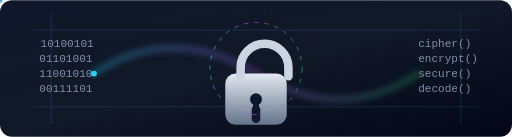
t = 0.00 s
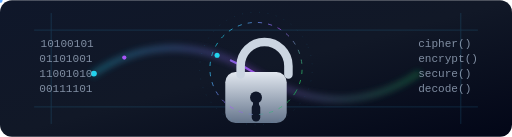
t = 1.50 s
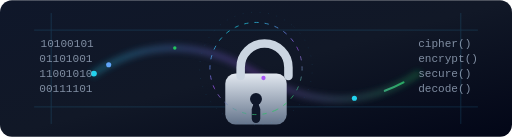
t = 3.20 s
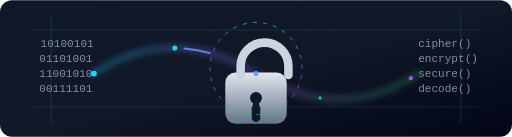
t = 5.00 s
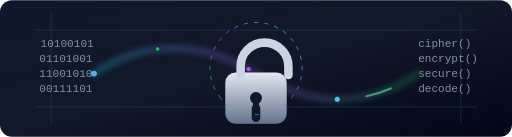
t = 7.00 s
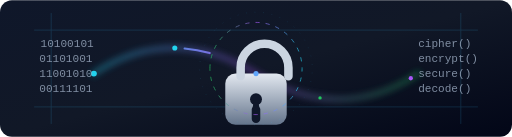
t = 9.00 s

The animated SVG that drew these frames (rendered in a browser with its animation timeline set to each time). Animation: 10 SMIL elements (animate=2,animateMotion=5,animateTransform=3); frames cover the first 9.00 s, repeats indefinitely.

<svg xmlns="http://www.w3.org/2000/svg" viewBox="0 0 1200 320" role="img" aria-labelledby="title desc">
  <title id="title">Animated encryption stream</title>
  <desc id="desc">A glowing lock with moving data particles and a flowing encrypted path.</desc>
  <defs>
    <linearGradient id="bg" x1="0" y1="0" x2="1" y2="1">
      <stop offset="0%" stop-color="#0f172a"/>
      <stop offset="50%" stop-color="#111827"/>
      <stop offset="100%" stop-color="#020617"/>
    </linearGradient>
    <linearGradient id="glow" x1="0" y1="0" x2="1" y2="0">
      <stop offset="0%" stop-color="#22d3ee"/>
      <stop offset="50%" stop-color="#a855f7"/>
      <stop offset="100%" stop-color="#22c55e"/>
    </linearGradient>
    <linearGradient id="lock" x1="0" y1="0" x2="0" y2="1">
      <stop offset="0%" stop-color="#e2e8f0"/>
      <stop offset="100%" stop-color="#64748b"/>
    </linearGradient>
    <filter id="blur" x="-30%" y="-30%" width="160%" height="160%">
      <feGaussianBlur stdDeviation="8"/>
    </filter>
  </defs>

  <rect width="1200" height="320" rx="28" fill="url(#bg)"/>

  <g opacity="0.18" stroke="#38bdf8" stroke-width="2">
    <path d="M80 70 H1120"/>
    <path d="M80 250 H1120"/>
    <path d="M120 30 V290"/>
    <path d="M1080 30 V290"/>
  </g>

  <g fill="none" stroke="url(#glow)" stroke-width="5" stroke-linecap="round" stroke-linejoin="round" opacity="0.9">
    <path d="M220 172 C340 92, 470 92, 600 172 S860 252, 980 172">
      <animate attributeName="stroke-dasharray" values="0 900;120 780;0 900" dur="4s" repeatCount="indefinite"/>
      <animate attributeName="stroke-dashoffset" values="0;-900" dur="4s" repeatCount="indefinite"/>
    </path>
    <path d="M220 172 C340 92, 470 92, 600 172 S860 252, 980 172" stroke-opacity="0.35" stroke-width="14" filter="url(#blur)"/>
  </g>

  <g transform="translate(480 84)">
    <rect x="48" y="88" width="144" height="120" rx="24" fill="url(#lock)" />
    <path d="M84 94v-20c0-31 25-56 56-56s56 25 56 56v20" fill="none" stroke="#cbd5e1" stroke-width="20" stroke-linecap="round"/>
    <circle cx="120" cy="148" r="14" fill="#0f172a"/>
    <path d="M120 162 v28" stroke="#0f172a" stroke-width="14" stroke-linecap="round"/>
    <rect x="110" y="162" width="20" height="42" rx="10" fill="#0f172a"/>
    <animateTransform attributeName="transform" type="translate" values="480 84;480 80;480 84" dur="3s" repeatCount="indefinite"/>
  </g>

  <g fill="#22d3ee">
    <circle cx="220" cy="172" r="7">
      <animateMotion dur="4s" repeatCount="indefinite" rotate="auto">
        <mpath href="#"/>
      </animateMotion>
    </circle>
  </g>

  <g fill="#22d3ee">
    <circle cx="0" cy="0" r="6">
      <animateMotion dur="4s" repeatCount="indefinite" path="M220 172 C340 92, 470 92, 600 172 S860 252, 980 172" begin="0s"/>
    </circle>
    <circle cx="0" cy="0" r="5" fill="#a855f7">
      <animateMotion dur="4s" repeatCount="indefinite" path="M220 172 C340 92, 470 92, 600 172 S860 252, 980 172" begin="1.1s"/>
    </circle>
    <circle cx="0" cy="0" r="4" fill="#22c55e">
      <animateMotion dur="4s" repeatCount="indefinite" path="M220 172 C340 92, 470 92, 600 172 S860 252, 980 172" begin="2.2s"/>
    </circle>
    <circle cx="0" cy="0" r="6" fill="#60a5fa">
      <animateMotion dur="4s" repeatCount="indefinite" path="M220 172 C340 92, 470 92, 600 172 S860 252, 980 172" begin="3.0s"/>
    </circle>
  </g>

  <g font-family="ui-monospace, SFMono-Regular, Menlo, Monaco, Consolas, Liberation Mono, monospace" font-size="26" fill="#94a3b8" opacity="0.85">
    <text x="95" y="110">10100101</text>
    <text x="92" y="145">01101001</text>
    <text x="92" y="180">11001010</text>
    <text x="92" y="215">00111101</text>
    <text x="980" y="110">cipher()</text>
    <text x="980" y="145">encrypt()</text>
    <text x="980" y="180">secure()</text>
    <text x="980" y="215">decode()</text>
  </g>

  <g opacity="0.75">
    <circle cx="600" cy="160" r="108" fill="none" stroke="url(#glow)" stroke-width="2" stroke-dasharray="10 14">
      <animateTransform attributeName="transform" type="rotate" from="0 600 160" to="360 600 160" dur="18s" repeatCount="indefinite"/>
    </circle>
    <circle cx="600" cy="160" r="132" fill="none" stroke="#38bdf8" stroke-opacity="0.18" stroke-width="2" stroke-dasharray="2 18">
      <animateTransform attributeName="transform" type="rotate" from="360 600 160" to="0 600 160" dur="24s" repeatCount="indefinite"/>
    </circle>
  </g>
</svg>
